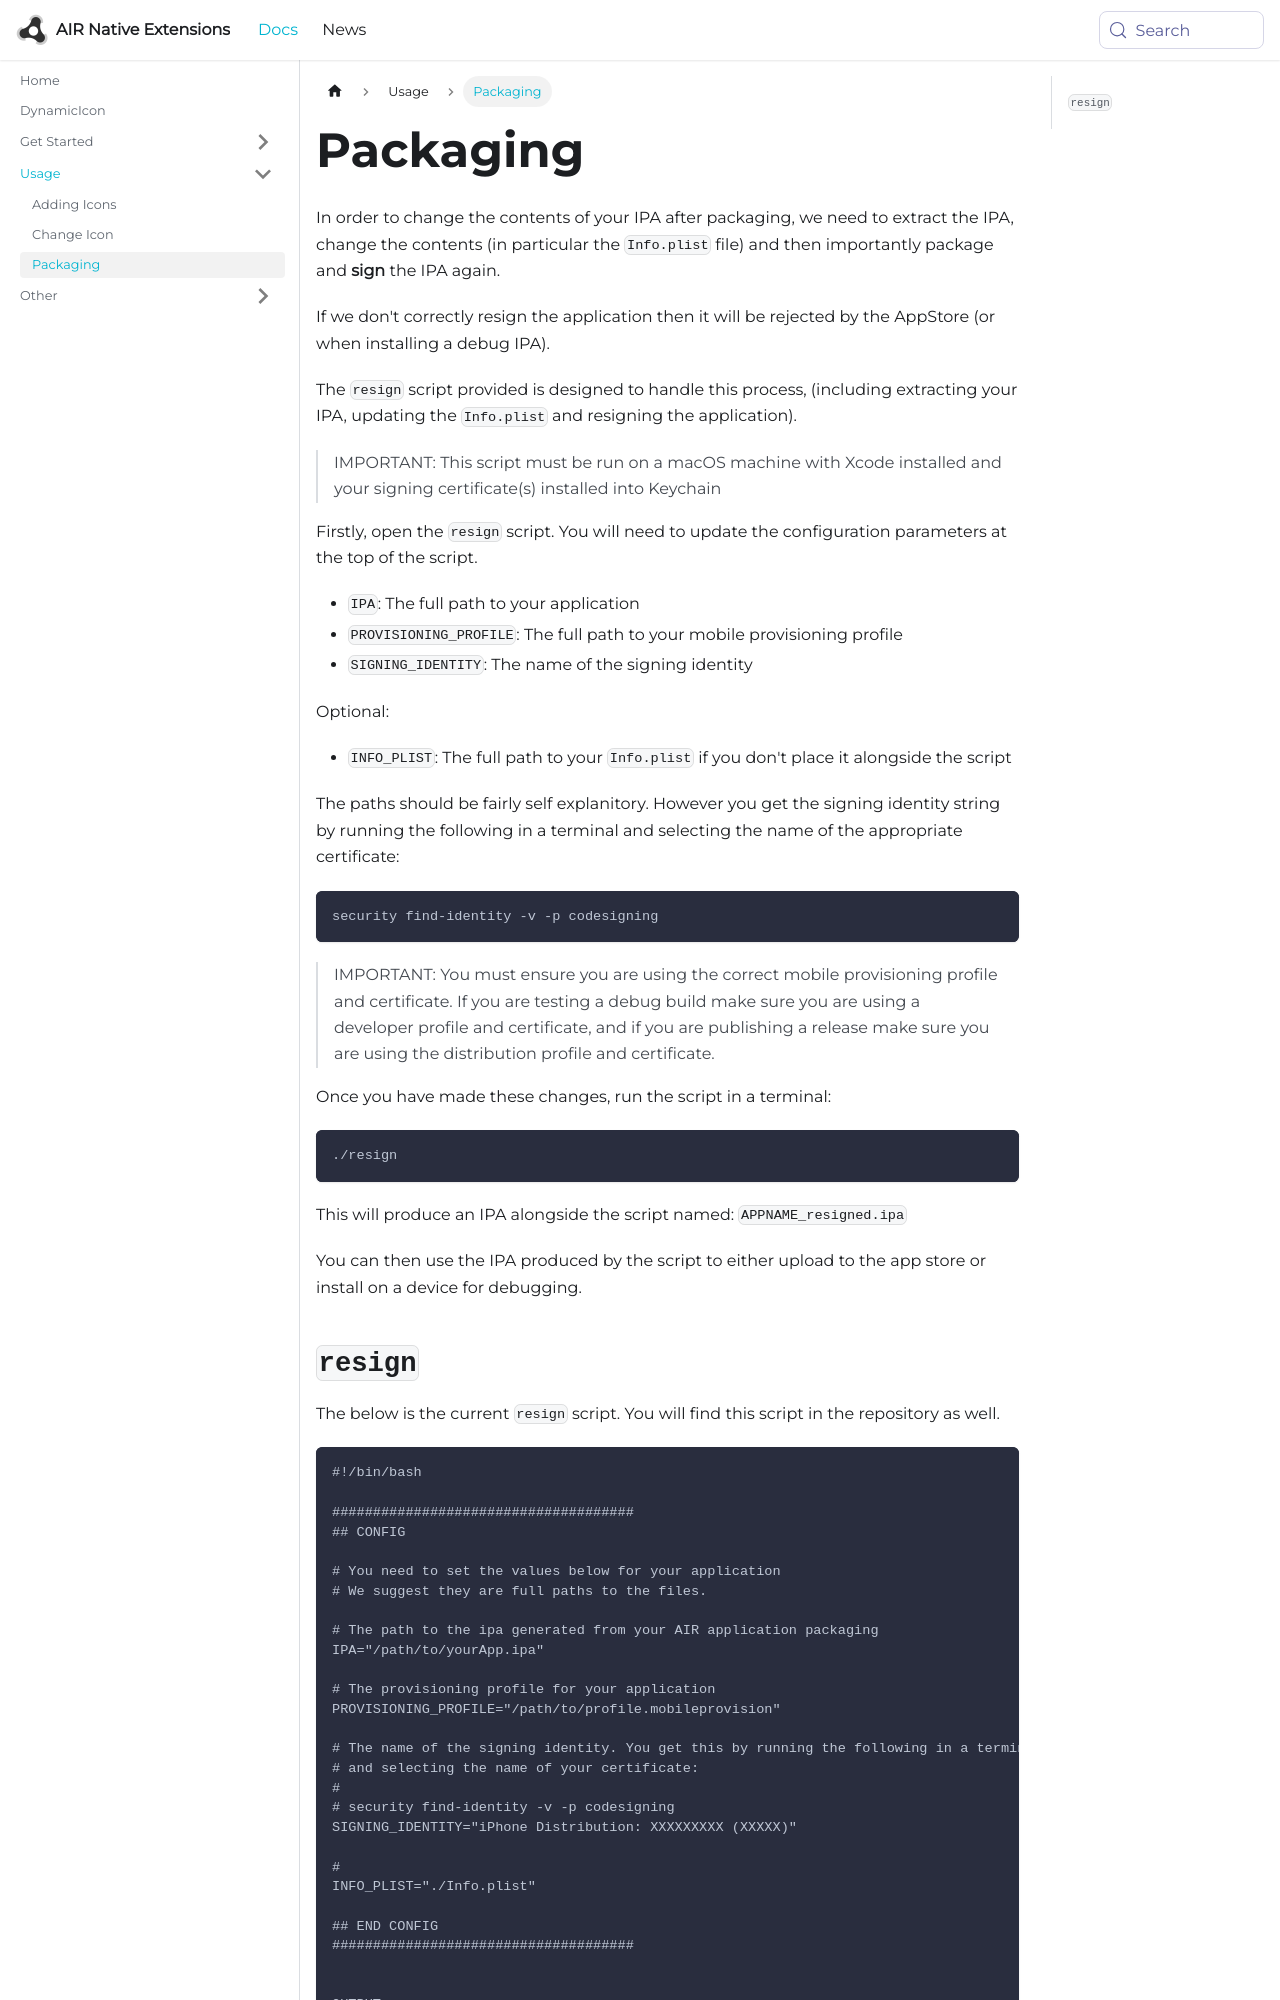

repository: airnativeextensions/nativeextensions-documentation · page: docs/dynamicicon/packaging/index.html · generator: docusaurus

---
title: Packaging
sidebar_label: Packaging
---


In order to change the contents of your IPA after packaging, we need to extract the IPA, change the contents (in particular the `Info.plist` file) and then importantly package and **sign** the IPA again. 

If we don't correctly resign the application then it will be rejected by the AppStore (or when installing a debug IPA).


The `resign` script provided is designed to handle this process, (including extracting your IPA, updating the `Info.plist` and resigning the application).

>
> IMPORTANT: This script must be run on a macOS machine with Xcode installed and your signing certificate(s) installed into Keychain
>

Firstly, open the `resign` script. You will need to update the configuration parameters at the top of the script.


- `IPA`: The full path to your application
- `PROVISIONING_PROFILE`: The full path to your mobile provisioning profile 
- `SIGNING_IDENTITY`: The name of the signing identity

Optional:

- `INFO_PLIST`: The full path to your `Info.plist` if you don't place it alongside the script


The paths should be fairly self explanitory. However you get the signing identity string by running the following in a terminal and selecting the name of the appropriate certificate:

```
security find-identity -v -p codesigning
```

>
> IMPORTANT: You must ensure you are using the correct mobile provisioning profile and certificate. If you are testing a debug build make sure you are using a developer profile and certificate, and if you are publishing a release make sure you are using the distribution profile and certificate.
>

Once you have made these changes, run the script in a terminal:

```
./resign
```

This will produce an IPA alongside the script named: `APPNAME_resigned.ipa`

You can then use the IPA produced by the script to either upload to the app store or install on a device for debugging.
